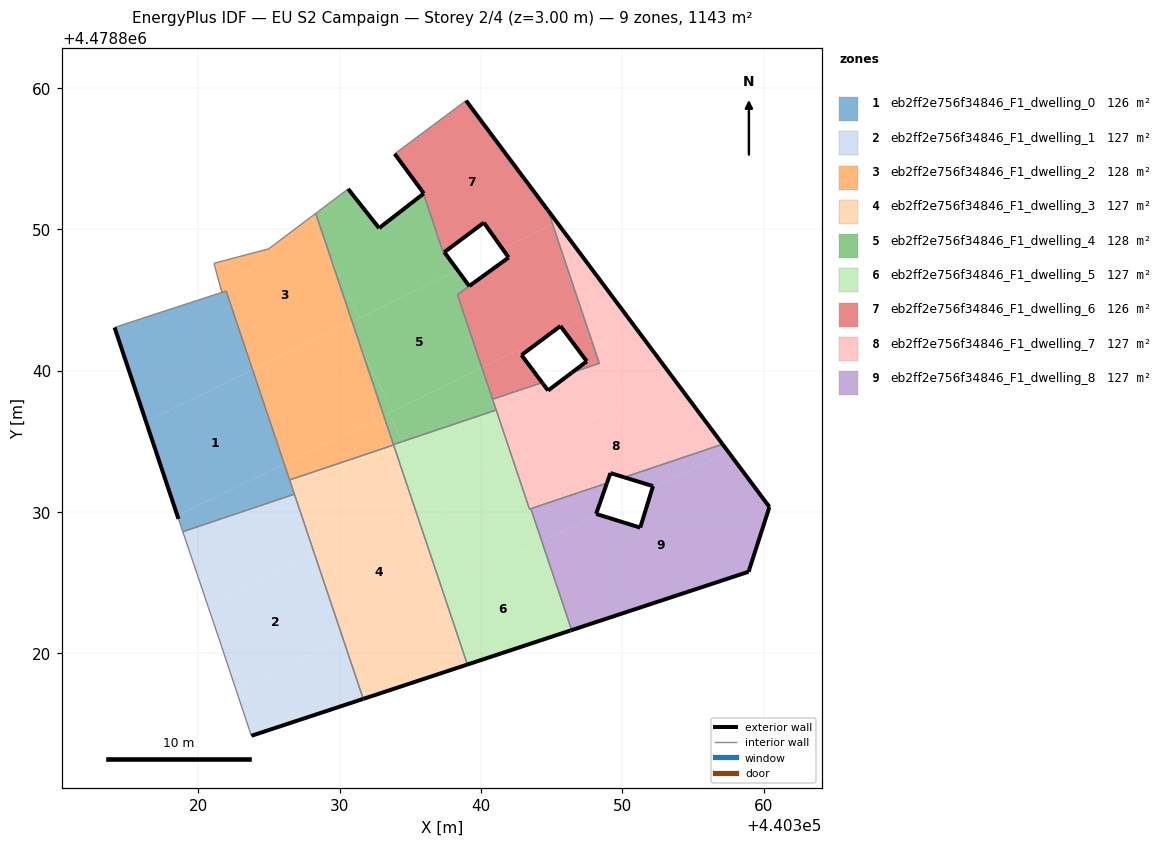
=== STOREY PLAN SPEC (per zone: floor XY polygon, exterior-wall plan segments, windows/doors) ===
zone 1: eb2ff2e756f34846_F1_dwelling_0  (126.5 m²)
  floor: (440326.07, 4478833.42) (440323.83, 4478840.06) (440316.29, 4478836.40) (440318.51, 4478829.75)
  floor: (440326.79, 4478831.26) (440326.07, 4478833.42) (440318.51, 4478829.75) (440318.59, 4478829.52) (440318.89, 4478828.61)
  floor: (440323.83, 4478840.06) (440321.96, 4478845.64) (440321.66, 4478845.54) (440315.54, 4478843.55) (440314.07, 4478843.06) (440316.29, 4478836.40)
  exterior wall: (440318.59, 4478829.52) – (440314.07, 4478843.06)  [14.3 m]
  interior walls: 6
zone 2: eb2ff2e756f34846_F1_dwelling_1  (127.0 m²)
  floor: (440330.22, 4478821.07) (440328.23, 4478827.00) (440320.67, 4478823.33) (440320.71, 4478823.24) (440321.42, 4478821.14) (440322.67, 4478817.40)
  floor: (440331.66, 4478816.78) (440330.22, 4478821.07) (440322.67, 4478817.40) (440323.75, 4478814.17)
  floor: (440328.23, 4478827.00) (440326.79, 4478831.26) (440318.89, 4478828.61) (440320.67, 4478823.33)
  exterior wall: (440331.66, 4478816.78) – (440323.75, 4478814.17)  [8.3 m]
  interior walls: 5
zone 3: eb2ff2e756f34846_F1_dwelling_2  (127.6 m²)
  floor: (440330.87, 4478843.48) (440329.36, 4478847.99) (440327.96, 4478850.88) (440324.97, 4478848.62) (440321.10, 4478847.60) (440321.66, 4478845.54) (440321.96, 4478845.64) (440323.83, 4478840.06)
  floor: (440333.11, 4478836.83) (440331.43, 4478841.81) (440330.67, 4478843.38) (440323.83, 4478840.06) (440326.07, 4478833.42)
  floor: (440331.43, 4478841.81) (440330.87, 4478843.48) (440330.67, 4478843.38)
  floor: (440333.81, 4478834.75) (440333.11, 4478836.83) (440326.07, 4478833.42) (440326.45, 4478832.27)
  floor: (440329.36, 4478847.99) (440328.30, 4478851.13) (440327.96, 4478850.88)
  interior walls: 9
zone 4: eb2ff2e756f34846_F1_dwelling_3  (127.0 m²)
  floor: (440335.27, 4478830.41) (440333.81, 4478834.75) (440326.45, 4478832.27) (440328.23, 4478827.00)
  floor: (440337.26, 4478824.48) (440335.27, 4478830.41) (440328.23, 4478827.00) (440330.22, 4478821.07)
  floor: (440339.03, 4478819.21) (440337.26, 4478824.48) (440330.22, 4478821.07) (440331.66, 4478816.78)
  exterior wall: (440339.03, 4478819.21) – (440331.66, 4478816.78)  [7.8 m]
  interior walls: 4
zone 5: eb2ff2e756f34846_F1_dwelling_4  (127.8 m²)
  floor: (440340.07, 4478840.21) (440338.33, 4478845.38) (440341.18, 4478847.45) (440339.16, 4478845.99) (440338.34, 4478847.10) (440330.87, 4478843.48) (440331.43, 4478841.81) (440333.71, 4478837.12)
  floor: (440341.07, 4478837.22) (440340.07, 4478840.21) (440333.44, 4478836.99) (440334.42, 4478834.98)
  floor: (440338.34, 4478847.10) (440337.40, 4478848.39) (440337.33, 4478848.34) (440335.93, 4478852.53) (440332.78, 4478850.09) (440330.59, 4478852.86) (440328.30, 4478851.13) (440329.36, 4478847.99) (440331.42, 4478843.74)
  floor: (440333.71, 4478837.12) (440331.43, 4478841.81) (440333.11, 4478836.83)
  floor: (440331.42, 4478843.74) (440329.36, 4478847.99) (440330.87, 4478843.48)
  floor: (440334.42, 4478834.98) (440333.44, 4478836.99) (440333.11, 4478836.83) (440333.80, 4478834.78)
  exterior wall: (440330.59, 4478852.87) – (440332.78, 4478850.09)  [3.5 m]
  exterior wall: (440332.78, 4478850.09) – (440335.92, 4478852.53)  [4.0 m]
  exterior wall: (440337.40, 4478848.39) – (440339.16, 4478845.99)  [3.0 m]
  exterior wall: (440339.16, 4478845.99) – (440341.50, 4478847.68)  [2.9 m]
  interior walls: 8
zone 6: eb2ff2e756f34846_F1_dwelling_5  (127.0 m²)
  floor: (440346.06, 4478821.53) (440343.23, 4478827.38) (440337.26, 4478824.48) (440339.03, 4478819.21)
  floor: (440346.41, 4478821.64) (440344.31, 4478827.90) (440343.23, 4478827.38) (440346.06, 4478821.53) (440346.32, 4478821.61)
  floor: (440344.31, 4478827.90) (440343.52, 4478830.24) (440343.43, 4478830.21) (440342.22, 4478833.79) (440336.89, 4478831.20) (440339.60, 4478825.62)
  floor: (440342.22, 4478833.79) (440341.07, 4478837.22) (440334.42, 4478834.98) (440336.37, 4478830.95)
  floor: (440339.60, 4478825.62) (440336.89, 4478831.20) (440335.27, 4478830.41) (440337.26, 4478824.48)
  floor: (440336.37, 4478830.95) (440334.42, 4478834.98) (440333.80, 4478834.78) (440335.27, 4478830.41)
  exterior wall: (440346.32, 4478821.61) – (440339.03, 4478819.21)  [7.7 m]
  exterior wall: (440346.41, 4478821.64) – (440346.32, 4478821.61)  [0.1 m]
  interior walls: 6
zone 7: eb2ff2e756f34846_F1_dwelling_6  (126.3 m²)
  floor: (440345.06, 4478850.36) (440344.73, 4478851.36) (440338.94, 4478859.11) (440333.89, 4478855.35) (440335.89, 4478852.62) (440335.95, 4478852.54) (440335.93, 4478852.53) (440337.33, 4478848.34) (440337.40, 4478848.39) (440340.20, 4478850.48) (440341.51, 4478848.64)
  floor: (440345.76, 4478842.97) (440347.30, 4478843.72) (440345.06, 4478850.36) (440341.51, 4478848.64) (440341.95, 4478848.01) (440338.33, 4478845.38) (440340.07, 4478840.21) (440342.61, 4478841.44) (440342.86, 4478841.11) (440345.62, 4478843.17)
  floor: (440348.37, 4478840.52) (440347.30, 4478843.72) (440345.76, 4478842.97) (440347.48, 4478840.66) (440346.43, 4478839.87)
  floor: (440344.32, 4478839.16) (440342.61, 4478841.44) (440340.07, 4478840.21) (440340.81, 4478837.98)
  exterior wall: (440335.92, 4478852.53) – (440335.95, 4478852.54)  [0.0 m]
  exterior wall: (440335.95, 4478852.54) – (440335.89, 4478852.62)  [0.1 m]
  exterior wall: (440335.89, 4478852.62) – (440333.89, 4478855.35)  [3.4 m]
  exterior wall: (440338.94, 4478859.12) – (440344.72, 4478851.36)  [9.7 m]
  exterior wall: (440346.43, 4478839.87) – (440347.48, 4478840.66)  [1.3 m]
  exterior wall: (440347.48, 4478840.66) – (440345.62, 4478843.17)  [3.1 m]
  exterior wall: (440345.62, 4478843.17) – (440342.86, 4478841.11)  [3.4 m]
  exterior wall: (440342.86, 4478841.11) – (440344.32, 4478839.16)  [2.4 m]
  exterior wall: (440341.95, 4478848.01) – (440340.20, 4478850.48)  [3.0 m]
  exterior wall: (440340.20, 4478850.48) – (440337.40, 4478848.39)  [3.5 m]
  exterior wall: (440341.50, 4478847.68) – (440341.95, 4478848.01)  [0.6 m]
  interior walls: 8
zone 8: eb2ff2e756f34846_F1_dwelling_7  (127.5 m²)
  floor: (440357.09, 4478834.80) (440353.69, 4478839.35) (440342.22, 4478833.79) (440343.43, 4478830.21) (440348.91, 4478832.05) (440349.16, 4478832.76) (440350.13, 4478832.46)
  floor: (440353.69, 4478839.35) (440349.60, 4478844.83) (440347.30, 4478843.72) (440348.37, 4478840.52) (440346.43, 4478839.87) (440344.74, 4478838.60) (440344.32, 4478839.16) (440340.81, 4478837.98) (440342.22, 4478833.79)
  floor: (440345.36, 4478850.51) (440344.73, 4478851.36) (440345.06, 4478850.36)
  floor: (440349.60, 4478844.83) (440345.36, 4478850.51) (440345.06, 4478850.36) (440347.30, 4478843.72)
  exterior wall: (440344.32, 4478839.16) – (440344.40, 4478839.05)  [0.1 m]
  exterior wall: (440344.40, 4478839.05) – (440344.74, 4478838.60)  [0.6 m]
  exterior wall: (440344.74, 4478838.60) – (440346.43, 4478839.87)  [2.1 m]
  exterior wall: (440344.72, 4478851.36) – (440357.09, 4478834.80)  [20.7 m]
  exterior wall: (440350.13, 4478832.46) – (440349.16, 4478832.76)  [1.0 m]
  exterior wall: (440349.16, 4478832.76) – (440348.91, 4478832.05)  [0.8 m]
  interior walls: 8
zone 9: eb2ff2e756f34846_F1_dwelling_8  (126.6 m²)
  floor: (440358.93, 4478825.78) (440360.40, 4478830.36) (440357.47, 4478834.29) (440352.12, 4478831.69) (440351.26, 4478828.90) (440348.28, 4478829.83) (440344.31, 4478827.90) (440346.41, 4478821.64)
  floor: (440357.47, 4478834.29) (440357.09, 4478834.80) (440350.13, 4478832.46) (440352.17, 4478831.83) (440352.12, 4478831.69)
  floor: (440348.28, 4478829.83) (440348.14, 4478829.87) (440348.91, 4478832.05) (440343.52, 4478830.24) (440344.31, 4478827.90)
  exterior wall: (440348.14, 4478829.87) – (440351.26, 4478828.90)  [3.3 m]
  exterior wall: (440351.26, 4478828.90) – (440352.17, 4478831.83)  [3.1 m]
  exterior wall: (440352.17, 4478831.83) – (440350.13, 4478832.46)  [2.1 m]
  exterior wall: (440357.09, 4478834.80) – (440360.41, 4478830.36)  [5.5 m]
  exterior wall: (440360.41, 4478830.36) – (440358.93, 4478825.78)  [4.8 m]
  exterior wall: (440358.93, 4478825.78) – (440346.41, 4478821.64)  [13.2 m]
  exterior wall: (440348.91, 4478832.05) – (440348.14, 4478829.87)  [2.3 m]
  interior walls: 3

=== DERIVED (storey summary) ===
Building: EU S2 Campaign
Storey: 2 of 4  (floor level z = 3.00 m)
Storey gross floor area: 1143.3 m²
Zones on this storey: 9
  - eb2ff2e756f34846_F1_dwelling_0: floor 126.5 m²; exterior wall 14.3 m (42.8 m²); WWR 0.0%
  - eb2ff2e756f34846_F1_dwelling_1: floor 127.0 m²; exterior wall 8.3 m (25.0 m²); WWR 0.0%
  - eb2ff2e756f34846_F1_dwelling_2: floor 127.6 m²
  - eb2ff2e756f34846_F1_dwelling_3: floor 127.0 m²; exterior wall 7.8 m (23.3 m²); WWR 0.0%
  - eb2ff2e756f34846_F1_dwelling_4: floor 127.8 m²; exterior wall 13.4 m (40.1 m²); WWR 0.0%
  - eb2ff2e756f34846_F1_dwelling_5: floor 127.0 m²; exterior wall 7.8 m (23.3 m²); WWR 0.0%
  - eb2ff2e756f34846_F1_dwelling_6: floor 126.3 m²; exterior wall 30.6 m (91.7 m²); WWR 0.0%
  - eb2ff2e756f34846_F1_dwelling_7: floor 127.5 m²; exterior wall 25.2 m (75.7 m²); WWR 0.0%
  - eb2ff2e756f34846_F1_dwelling_8: floor 126.6 m²; exterior wall 34.3 m (103.0 m²); WWR 0.0%
Zone adjacency (shared interzone walls):
  - eb2ff2e756f34846_F1_dwelling_0 ↔ eb2ff2e756f34846_F1_dwelling_1
  - eb2ff2e756f34846_F1_dwelling_0 ↔ eb2ff2e756f34846_F1_dwelling_2
  - eb2ff2e756f34846_F1_dwelling_0 ↔ eb2ff2e756f34846_F1_dwelling_3
  - eb2ff2e756f34846_F1_dwelling_1 ↔ eb2ff2e756f34846_F1_dwelling_3
  - eb2ff2e756f34846_F1_dwelling_2 ↔ eb2ff2e756f34846_F1_dwelling_3
  - eb2ff2e756f34846_F1_dwelling_2 ↔ eb2ff2e756f34846_F1_dwelling_4
  - eb2ff2e756f34846_F1_dwelling_2 ↔ eb2ff2e756f34846_F1_dwelling_5
  - eb2ff2e756f34846_F1_dwelling_3 ↔ eb2ff2e756f34846_F1_dwelling_5
  - eb2ff2e756f34846_F1_dwelling_4 ↔ eb2ff2e756f34846_F1_dwelling_5
  - eb2ff2e756f34846_F1_dwelling_4 ↔ eb2ff2e756f34846_F1_dwelling_6
  - eb2ff2e756f34846_F1_dwelling_4 ↔ eb2ff2e756f34846_F1_dwelling_7
  - eb2ff2e756f34846_F1_dwelling_5 ↔ eb2ff2e756f34846_F1_dwelling_7
  - eb2ff2e756f34846_F1_dwelling_5 ↔ eb2ff2e756f34846_F1_dwelling_8
  - eb2ff2e756f34846_F1_dwelling_6 ↔ eb2ff2e756f34846_F1_dwelling_7
  - eb2ff2e756f34846_F1_dwelling_7 ↔ eb2ff2e756f34846_F1_dwelling_8